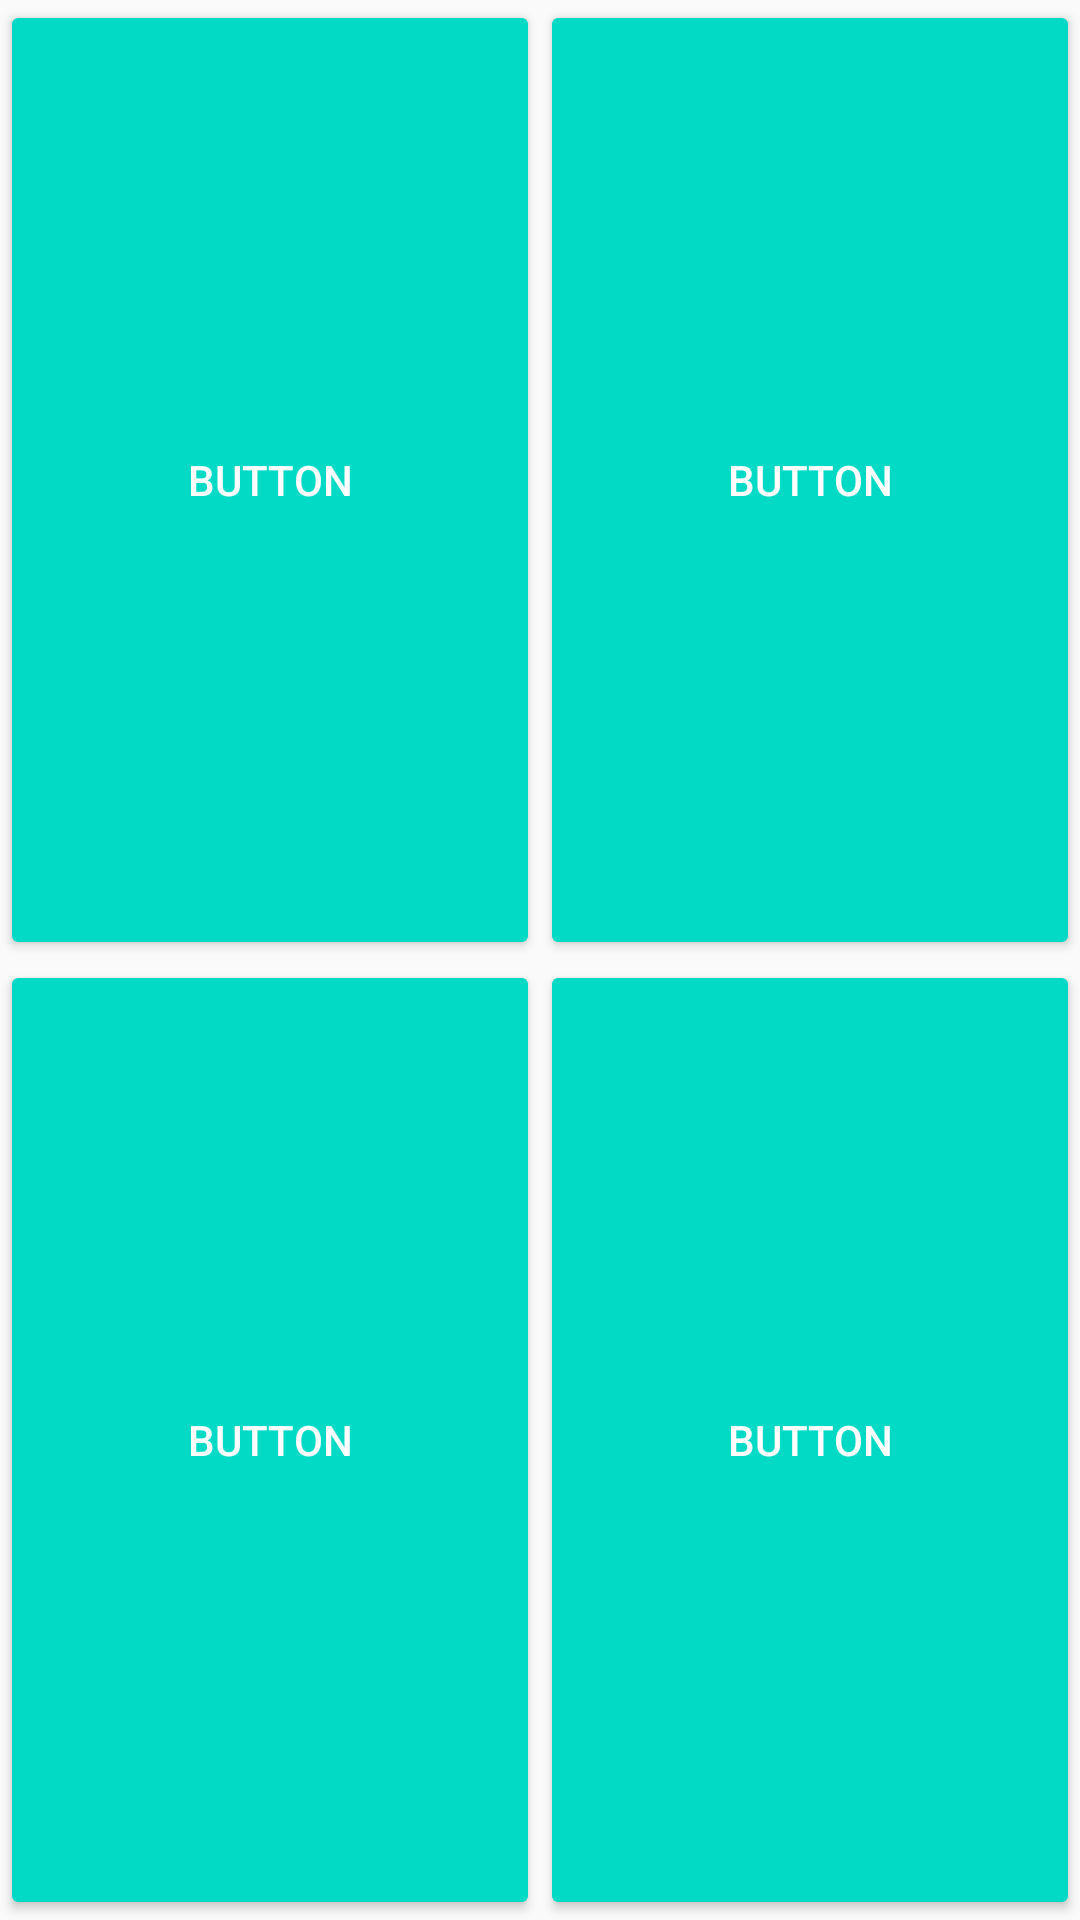

Write the Android layout XML for this screen, with the resource values it uses.
<!-- AndroidManifest.xml: application theme AppTheme -->
<!-- res/layout/fragment_otvets.xml -->
<?xml version="1.0" encoding="utf-8"?>
<LinearLayout xmlns:android="http://schemas.android.com/apk/res/android"
    xmlns:tools="http://schemas.android.com/tools"
    android:id="@+id/linearLayout"
    android:layout_width="match_parent"
    android:layout_height="match_parent"
    android:layout_marginBottom="8dp"
    android:orientation="vertical">

    <LinearLayout
        android:layout_width="match_parent"
        android:layout_height="match_parent"
        android:layout_weight="1">

        <Button
            android:id="@+id/otv1"
            style="@style/RoundedCornerButton"
            android:layout_width="match_parent"
            android:layout_height="match_parent"
            android:layout_weight="1"
            android:text="Button" />

        <Button
            android:id="@+id/otv2"
            style="@style/RoundedCornerButton"
            android:layout_width="match_parent"
            android:layout_height="match_parent"
            android:layout_weight="1"
            android:text="Button" />
    </LinearLayout>

    <LinearLayout
        android:layout_width="match_parent"
        android:layout_height="match_parent"
        android:layout_weight="1">

        <Button
            android:id="@+id/otv3"
            style="@style/RoundedCornerButton"
            android:layout_width="match_parent"
            android:layout_height="match_parent"
            android:layout_weight="1"
            android:text="Button" />

        <Button
            android:id="@+id/otv4"
            style="@style/RoundedCornerButton"
            android:layout_width="match_parent"
            android:layout_height="match_parent"
            android:layout_weight="1"
            android:text="Button" />
    </LinearLayout>

</LinearLayout>
<!-- resources referenced by this layout -->
<resources>
  <style name="RoundedCornerButton" parent="@style/Widget.AppCompat.Button.Colored">
  
          <item name="colorButtonNormal">#1a237e</item>
          <item name="colorControlHighlight">#673ab7</item>
      </style>
  <style name="AppTheme" parent="Theme.AppCompat.Light.DarkActionBar">
          
          <item name="colorPrimary">@color/colorPrimary</item>
          <item name="colorPrimaryDark">@color/colorPrimaryDark</item>
          <item name="colorAccent">@color/colorAccent</item>
      </style>
  <!-- not gathered from this repository: default colours our renderer supplied (Android Studio template values) -->
  <color name="colorPrimary">#FF6200EE</color>
  <color name="colorPrimaryDark">#FF3700B3</color>
  <color name="colorAccent">#FF03DAC5</color>
</resources>
